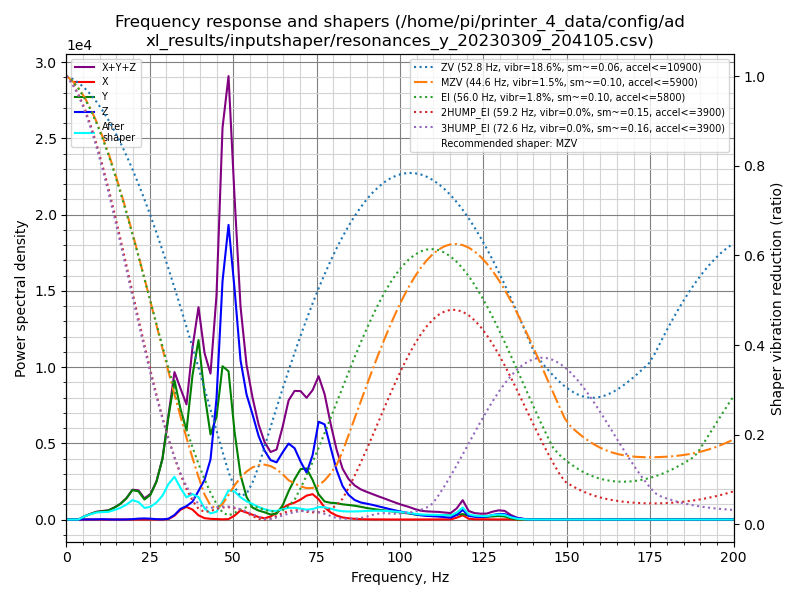

The data file committed next to this chart (first rows):
freq, psd_x, psd_y, psd_z, psd_xyz
0.0, 3.310e+01, 4.032e+02, 3.415e+02, 7.778e+02
1.8, 3.983e+01, 2.431e+02, 2.352e+02, 5.181e+02
3.6, 3.099e+01, 1.386e+02, 6.045e+01, 2.300e+02
5.4, 3.265e+01, 1.110e+03, 6.403e+01, 1.206e+03
7.2, 3.618e+01, 2.628e+03, 6.619e+01, 2.730e+03
9.0, 4.109e+01, 4.487e+03, 1.254e+02, 4.653e+03
10.8, 4.606e+01, 5.854e+03, 2.410e+02, 6.141e+03
12.6, 4.265e+01, 7.553e+03, 1.280e+02, 7.724e+03
14.4, 4.846e+01, 1.142e+04, 6.433e+01, 1.153e+04
16.2, 4.567e+01, 1.677e+04, 6.419e+01, 1.688e+04
18.0, 4.293e+01, 2.523e+04, 1.506e+02, 2.543e+04
19.8, 4.221e+01, 3.845e+04, 4.776e+02, 3.897e+04
21.6, 4.788e+01, 4.012e+04, 1.331e+03, 4.150e+04
23.4, 6.771e+01, 3.088e+04, 1.713e+03, 3.266e+04
25.2, 1.075e+02, 4.096e+04, 1.431e+03, 4.250e+04
27.0, 1.328e+02, 6.717e+04, 6.364e+02, 6.794e+04
28.8, 1.404e+02, 1.151e+05, 3.507e+02, 1.156e+05
30.6, 9.156e+02, 2.072e+05, 1.730e+03, 2.099e+05
32.4, 8.299e+03, 2.963e+05, 9.713e+03, 3.143e+05
34.2, 2.200e+04, 2.488e+05, 2.400e+04, 2.948e+05
36.0, 2.980e+04, 2.109e+05, 3.187e+04, 2.725e+05
37.8, 2.481e+04, 3.586e+05, 4.445e+04, 4.278e+05
39.6, 1.103e+04, 4.672e+05, 7.451e+04, 5.527e+05
41.4, 3.778e+03, 3.418e+05, 1.078e+05, 4.534e+05
43.2, 2.047e+03, 2.417e+05, 1.708e+05, 4.145e+05
45.0, 1.446e+03, 3.038e+05, 3.585e+05, 6.637e+05
46.8, 7.179e+02, 4.715e+05, 7.331e+05, 1.205e+06
48.6, 1.408e+03, 4.735e+05, 9.409e+05, 1.416e+06
50.4, 1.291e+04, 2.914e+05, 7.642e+05, 1.069e+06
52.2, 3.122e+04, 1.525e+05, 5.461e+05, 7.298e+05
54.0, 2.489e+04, 8.038e+04, 4.435e+05, 5.488e+05
55.8, 1.756e+04, 4.382e+04, 3.852e+05, 4.466e+05
57.6, 9.440e+03, 3.410e+04, 3.167e+05, 3.602e+05
59.4, 4.947e+03, 2.838e+04, 2.691e+05, 3.024e+05
61.2, 1.234e+04, 2.033e+04, 2.388e+05, 2.715e+05
63.0, 2.820e+04, 2.461e+04, 2.367e+05, 2.895e+05
64.8, 4.868e+04, 5.965e+04, 2.855e+05, 3.938e+05
66.6, 6.522e+04, 1.235e+05, 3.323e+05, 5.211e+05
68.4, 7.601e+04, 1.812e+05, 3.205e+05, 5.777e+05
70.2, 9.230e+04, 2.325e+05, 2.672e+05, 5.920e+05
72.0, 1.131e+05, 2.412e+05, 2.212e+05, 5.756e+05
73.8, 1.230e+05, 1.919e+05, 3.119e+05, 6.269e+05
75.6, 1.008e+05, 1.253e+05, 4.853e+05, 7.114e+05
77.4, 6.174e+04, 9.173e+04, 4.838e+05, 6.373e+05
79.2, 3.685e+04, 8.715e+04, 3.745e+05, 4.985e+05
81.0, 2.123e+04, 8.696e+04, 2.628e+05, 3.709e+05
82.8, 1.143e+04, 8.275e+04, 1.819e+05, 2.761e+05
84.6, 6.878e+03, 8.080e+04, 1.368e+05, 2.245e+05
86.4, 4.194e+03, 7.850e+04, 1.110e+05, 1.937e+05
88.2, 2.396e+03, 7.382e+04, 9.897e+04, 1.752e+05
90.0, 1.424e+03, 6.837e+04, 9.388e+04, 1.637e+05
91.8, 9.762e+02, 6.409e+04, 8.812e+04, 1.532e+05
93.6, 8.474e+02, 6.039e+04, 8.077e+04, 1.420e+05
95.4, 7.519e+02, 5.723e+04, 7.331e+04, 1.313e+05
97.2, 5.519e+02, 5.337e+04, 6.522e+04, 1.191e+05
99.0, 3.734e+02, 4.917e+04, 5.754e+04, 1.071e+05
100.8, 2.932e+02, 4.508e+04, 5.005e+04, 9.543e+04
102.6, 2.753e+02, 4.112e+04, 4.388e+04, 8.527e+04
104.4, 3.850e+02, 3.475e+04, 3.703e+04, 7.217e+04
106.2, 6.131e+02, 3.130e+04, 2.977e+04, 6.168e+04
... 52 more rows
